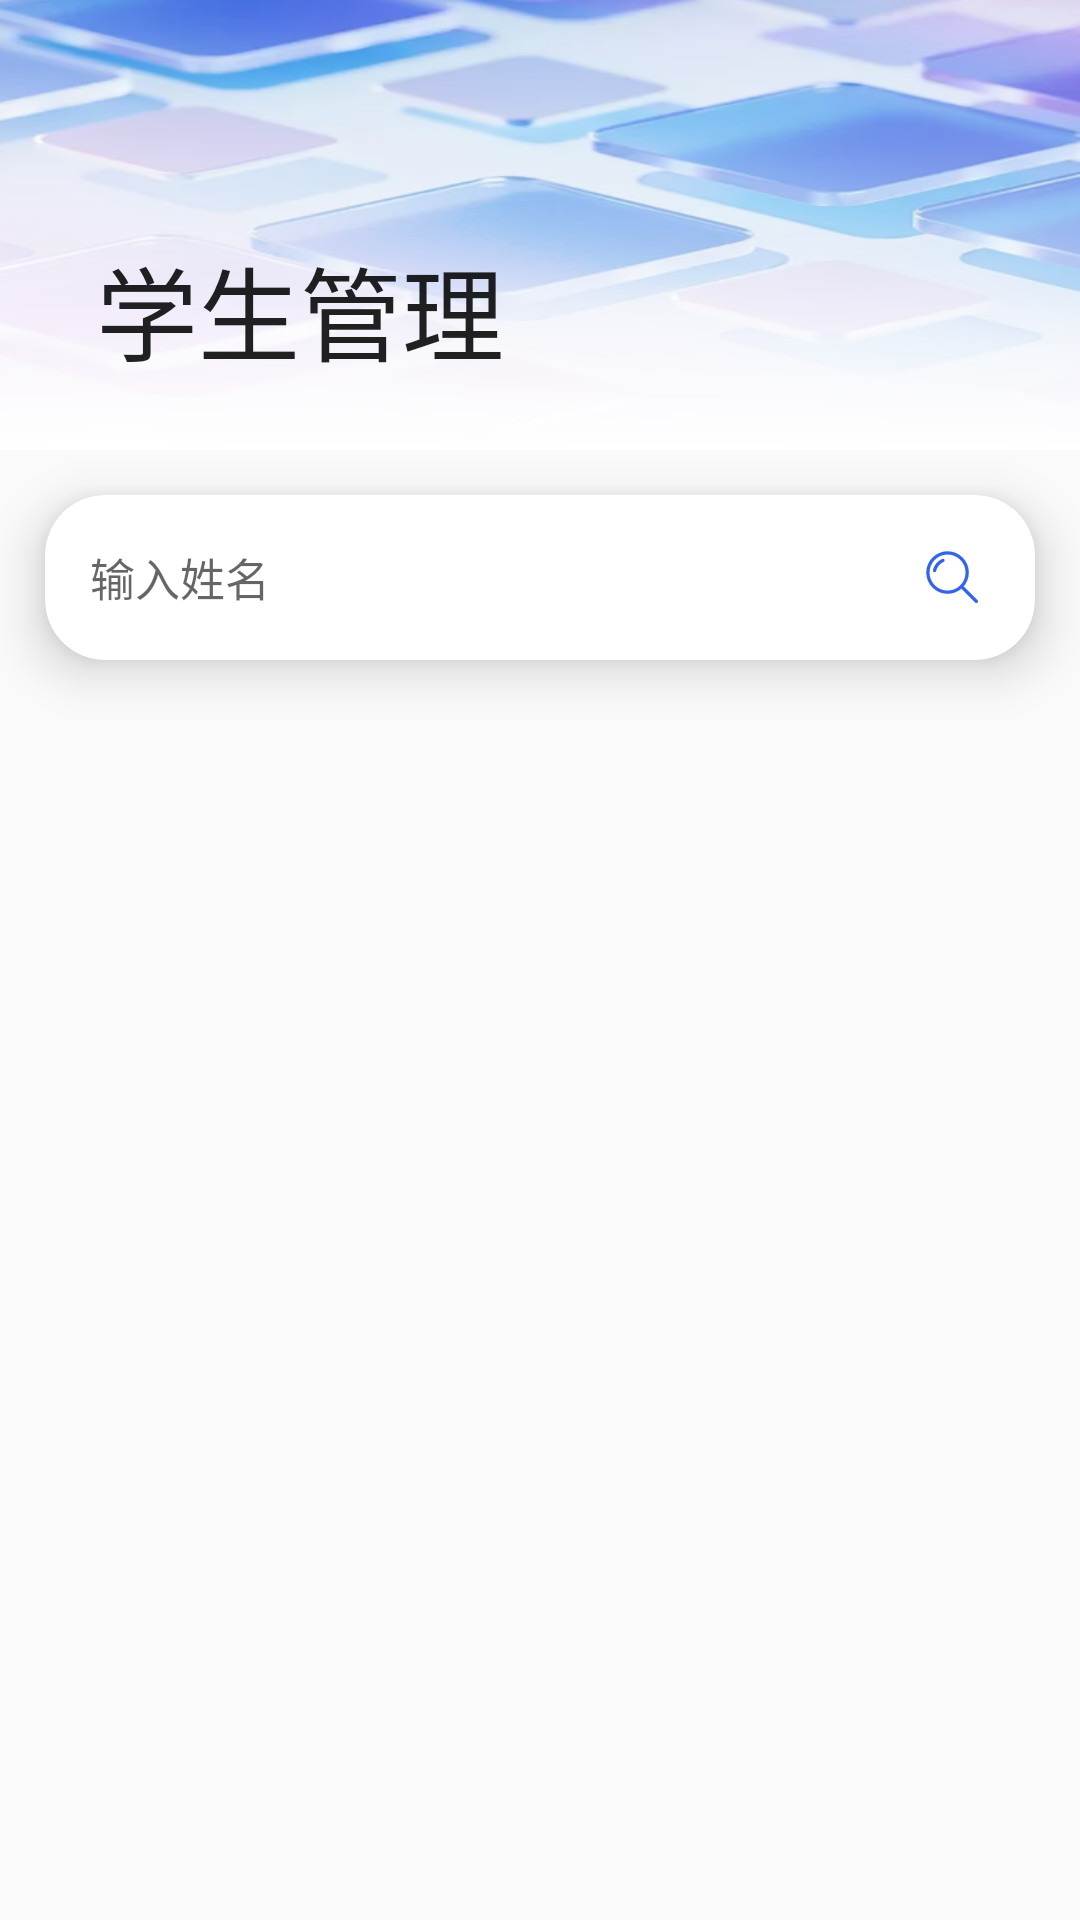

Produce the Android XML layout that renders to this screen, including the resource entries it uses.
<!-- AndroidManifest.xml: application theme Theme.CollegeEntranceGuardClocke -->
<!-- res/layout/activity_user_detail.xml -->
<?xml version="1.0" encoding="utf-8"?>
<LinearLayout xmlns:android="http://schemas.android.com/apk/res/android"
    xmlns:app="http://schemas.android.com/apk/res-auto"
    xmlns:tools="http://schemas.android.com/tools"
    android:layout_width="match_parent"
    android:layout_height="match_parent"
    android:orientation="vertical"
    tools:context=".UserDetailActivity">

    <com.google.android.material.appbar.AppBarLayout
        android:id="@+id/app_bar"
        android:layout_width="match_parent"
        android:layout_height="150dp"
        android:fitsSystemWindows="true">

        <com.google.android.material.appbar.CollapsingToolbarLayout
            android:id="@+id/toolbar_layout"
            android:layout_width="match_parent"
            android:layout_height="match_parent"
            android:background="@drawable/login_bg"
            android:fitsSystemWindows="true"
            android:paddingBottom="20dp"
            app:layout_scrollFlags="exitUntilCollapsed"
            app:title="学生管理"
            app:toolbarId="@+id/toolbar">

            <androidx.appcompat.widget.Toolbar
                android:id="@+id/toolbar"
                android:layout_width="match_parent"
                android:layout_height="?attr/actionBarSize"
                app:layout_collapseMode="pin" />

        </com.google.android.material.appbar.CollapsingToolbarLayout>


    </com.google.android.material.appbar.AppBarLayout>


    <LinearLayout
        android:layout_width="match_parent"
        android:layout_height="match_parent"
        android:layout_marginBottom="10dp"
        android:orientation="vertical"
        app:layout_behavior="@string/appbar_scrolling_view_behavior">

        <LinearLayout
            android:layout_width="match_parent"
            android:layout_height="match_parent"
            android:orientation="vertical">

            <androidx.cardview.widget.CardView
                android:layout_width="match_parent"
                android:layout_height="wrap_content"
                android:layout_margin="15dp"
                android:orientation="vertical"
                app:cardCornerRadius="20dp"
                app:cardElevation="10dp"
                app:contentPadding="10dp">

                <LinearLayout
                    android:layout_width="match_parent"
                    android:layout_height="wrap_content"
                    android:layout_margin="5dp"
                    android:gravity="center_vertical">

                    <EditText
                        android:id="@+id/searchText"
                        android:layout_width="0dp"
                        android:layout_height="wrap_content"
                        android:layout_weight="1"
                        android:background="@null"
                        android:hint="输入姓名"
                        android:inputType="textPersonName"
                        android:textSize="15sp" />

                    <ImageView
                        android:id="@+id/searchButton"
                        android:layout_width="25dp"
                        android:layout_height="25dp"
                        android:src="@drawable/ic_search_vector"
                        android:tint="@color/colorPrimary"
                        android:contentDescription="搜索按钮"
                        />
                </LinearLayout>
            </androidx.cardview.widget.CardView>


            <FrameLayout
                android:layout_width="match_parent"
                android:layout_height="match_parent">


                <ListView
                    android:id="@+id/assetsList"
                    android:layout_width="match_parent"
                    android:layout_height="match_parent"
                    android:layout_margin="2dp"
                    android:divider="#00B22222"
                    android:dividerHeight="15dp"
                    android:visibility="gone"/>

                <TextView
                    android:id="@+id/nullDataView"
                    android:layout_width="match_parent"
                    android:layout_height="match_parent"
                    android:gravity="center"
                    android:text="暂无学生数据"
                    android:textSize="24sp"
                    android:textStyle="bold"
                    android:visibility="gone" />
            </FrameLayout>

        </LinearLayout>
    </LinearLayout>

</LinearLayout>
<!-- resources referenced by this layout -->
<resources>
  <color name="colorPrimary">#3264ED</color>
  <!-- drawable ic_search_vector (drawable) -->
  <?xml version="1.0" encoding="utf-8"?>
  <vector xmlns:android="http://schemas.android.com/apk/res/android"
      android:width="24dp"
      android:height="24dp"
      android:viewportWidth="1024"
      android:viewportHeight="1024">
      <path
          android:fillColor="#260A50"
          android:pathData="M444.416 198.656c65.7408 0 127.3856 25.6 173.8752 71.8848 46.4896 46.4896 71.8848 108.1344 71.8848 173.8752s-25.6 127.3856-71.8848 173.8752S510.1568 690.176 444.416 690.176c-65.7408 0-127.3856-25.6-173.8752-71.8848C224.256 571.8016 198.656 510.1568 198.656 444.416s25.6-127.3856 71.8848-173.8752S378.6752 198.656 444.416 198.656m0-45.056c-74.3424 0-148.8896 28.4672-205.6192 85.1968-113.664 113.664-113.664 297.7792 0 411.2384C295.5264 706.7648 370.0736 735.232 444.416 735.232s148.8896-28.4672 205.6192-85.1968c113.664-113.664 113.664-297.7792 0-411.2384C593.3056 182.0672 518.7584 153.6 444.416 153.6z"/>
      <path
          android:fillColor="#F04FC0"
          android:pathData="M267.0592 439.5008c-1.6384 0-3.2768-0.2048-4.9152-0.6144-12.0832-2.6624-19.8656-14.7456-16.9984-26.8288 9.216-40.7552 29.696-78.0288 59.392-107.7248 19.8656-19.8656 42.8032-35.4304 68.4032-46.4896 11.4688-4.9152 24.7808 0.2048 29.696 11.6736s-0.2048 24.7808-11.6736 29.696c-20.2752 8.8064-38.5024 21.2992-54.272 37.0688-23.552 23.552-39.936 53.248-47.3088 85.8112-2.6624 10.4448-12.0832 17.408-22.3232 17.408z"/>
      <path
          android:fillColor="#260A50"
          android:pathData="M822.0672 854.016L620.544 652.288c-8.8064-8.8064-8.8064-23.1424 0-31.9488 8.8064-8.8064 23.1424-8.8064 31.9488 0l201.728 201.728c8.8064 8.8064 8.8064 23.1424 0 31.9488-9.0112 8.8064-23.3472 8.8064-32.1536 0z"/>
  </vector>
  <!-- drawable login_bg: png bitmap (drawable, 97762 bytes) -->
  <style name="Theme.CollegeEntranceGuardClocke" parent="Base.Theme.CollegeEntranceGuardClocke" />
  <style name="Base.Theme.CollegeEntranceGuardClocke" parent="Theme.MaterialComponents.DayNight.NoActionBar.Bridge">
          
          
      </style>
</resources>
